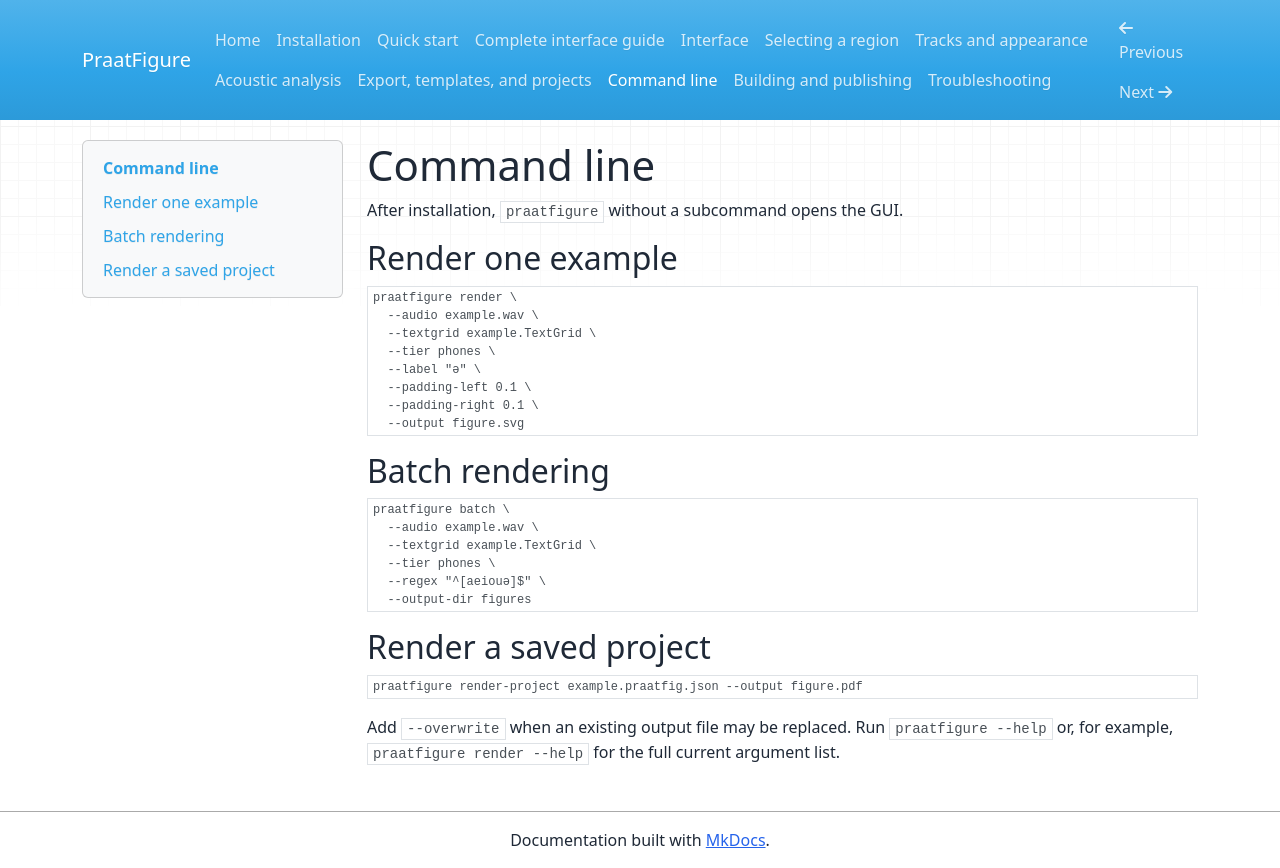

repository: PraatFigure/praatfigure.github.io · page: cli/index.html · generator: mkdocs

# Command line

After installation, `praatfigure` without a subcommand opens the GUI.

## Render one example

```bash
praatfigure render \
  --audio example.wav \
  --textgrid example.TextGrid \
  --tier phones \
  --label "ə" \
  --padding-left 0.1 \
  --padding-right 0.1 \
  --output figure.svg
```

## Batch rendering

```bash
praatfigure batch \
  --audio example.wav \
  --textgrid example.TextGrid \
  --tier phones \
  --regex "^[aeiouə]$" \
  --output-dir figures
```

## Render a saved project

```bash
praatfigure render-project example.praatfig.json --output figure.pdf
```

Add `--overwrite` when an existing output file may be replaced. Run
`praatfigure --help` or, for example, `praatfigure render --help` for the full
current argument list.
